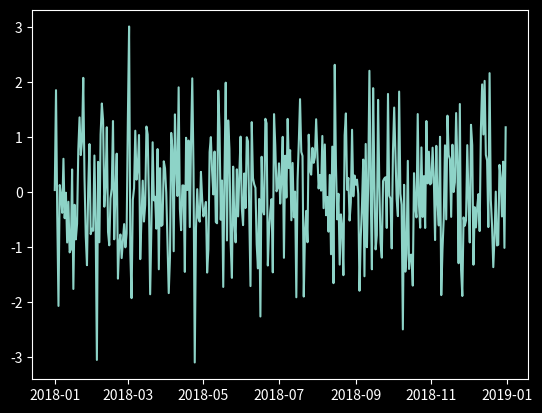

Source code (Python):
import matplotlib as mpl
import matplotlib.pyplot as plt
import numpy as np
import pandas as pd

dates = pd.date_range("2018-01-01", "2018-12-31", freq="D")
rng = np.random.default_rng()
data = rng.normal(size=len(dates))

with mpl.style.context("dark_background"):
    fig, ax = plt.subplots()
    ax.plot(dates, data)

!tree data | head -10